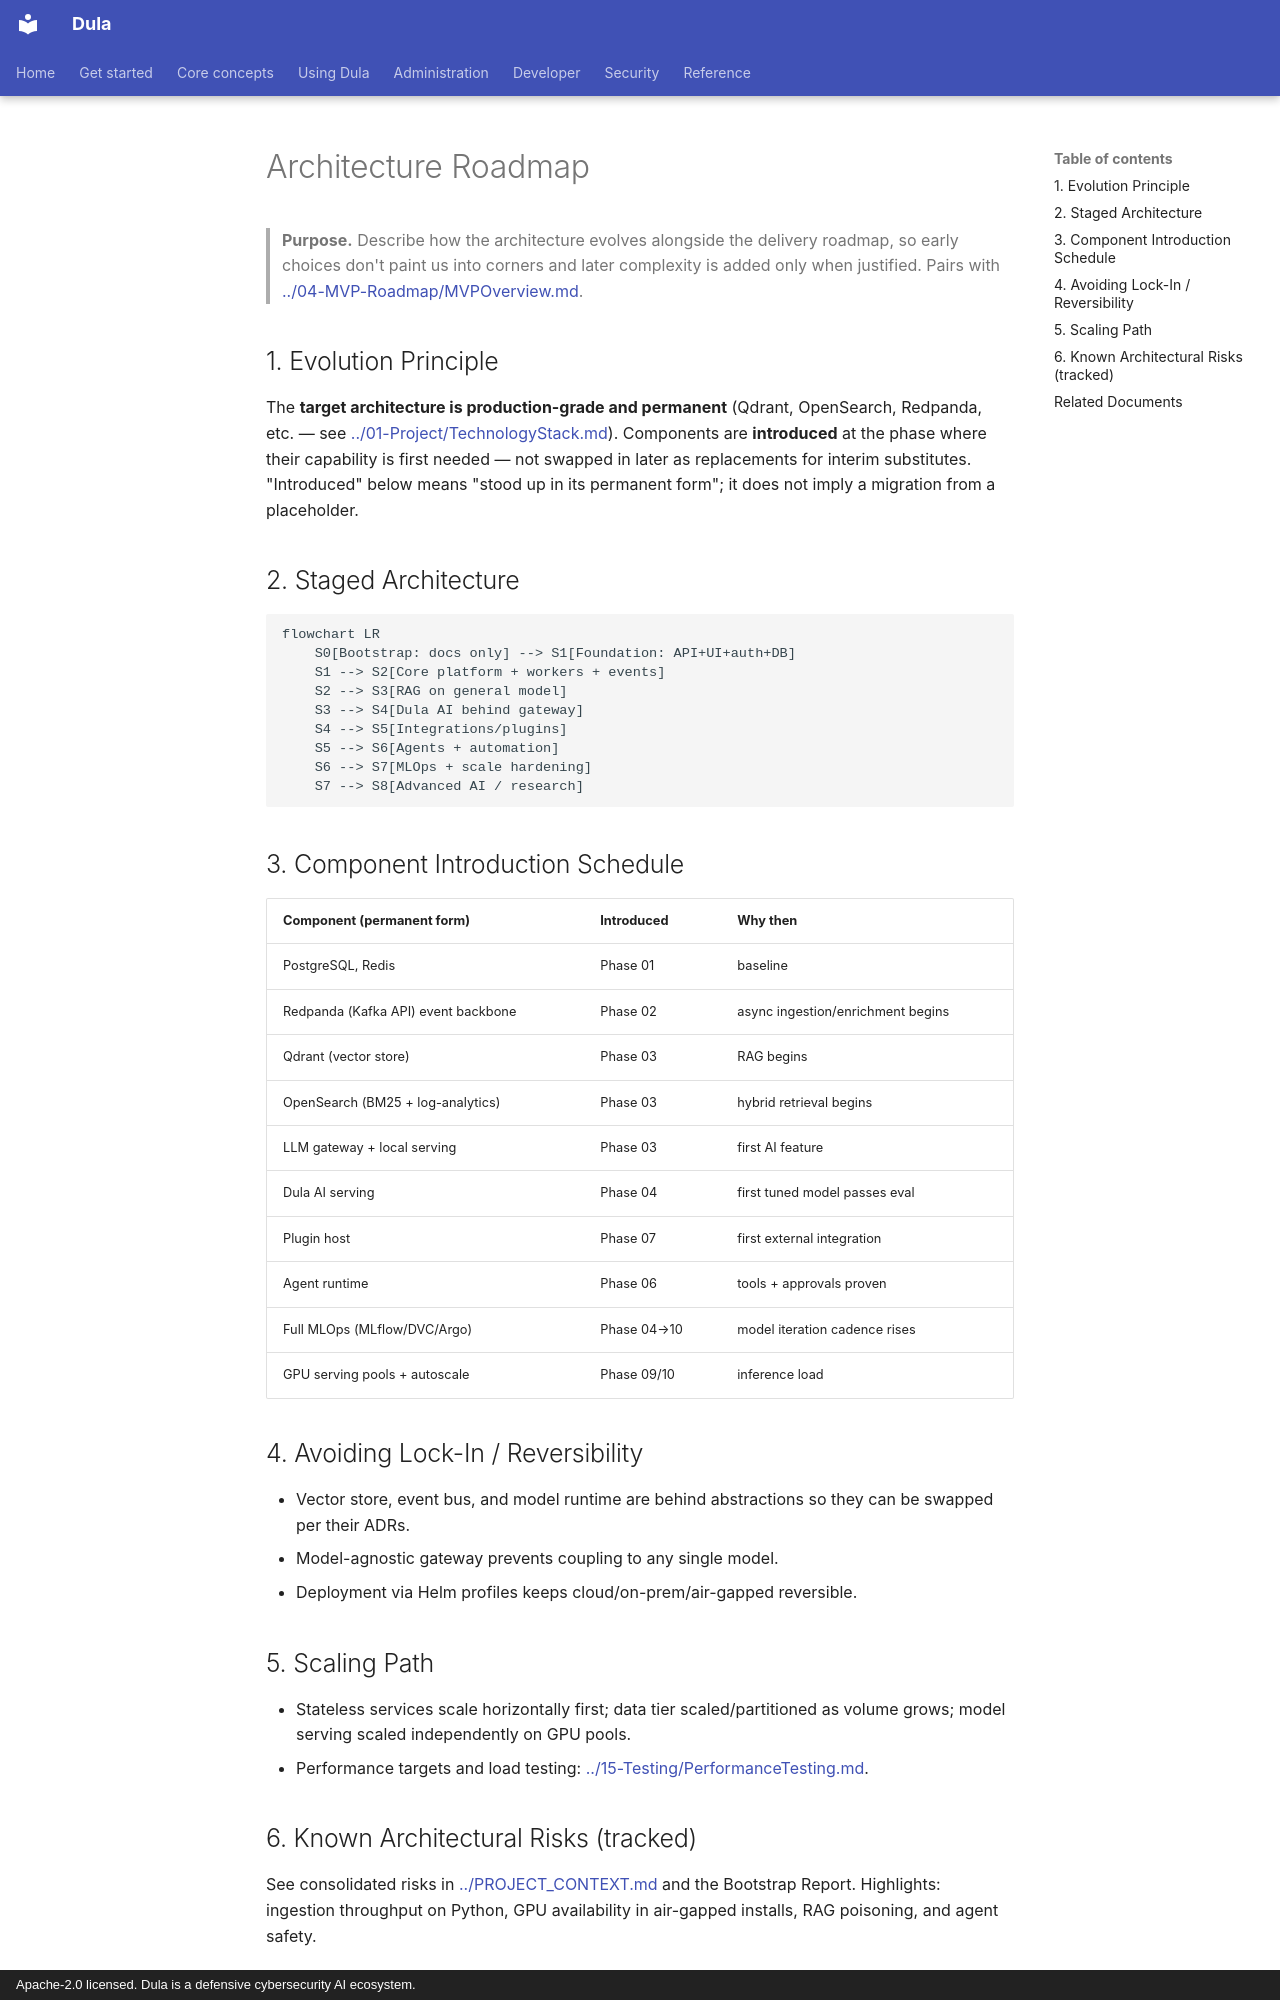

repository: AmanuelFeyissa/dula · page: 03-Architecture/ArchitectureRoadmap/index.html · generator: mkdocs · copyright: Apache-2.0 licensed. Dula is a defensive cybersecurity AI ecosystem.

---
title: Architecture Roadmap
document_id: ARC-011
status: Draft
version: 0.1.0
last_updated: 2026-08-11
owner: Architecture
audience: Architects, engineering leadership
phase: Documentation Bootstrap (M000)
related:
  - ../04-MVP-Roadmap/MVPOverview.md
  - ./SystemArchitecture.md
---

# Architecture Roadmap

> **Purpose.** Describe how the architecture evolves alongside the delivery roadmap, so
> early choices don't paint us into corners and later complexity is added only when
> justified. Pairs with [../04-MVP-Roadmap/MVPOverview.md](../04-MVP-Roadmap/MVPOverview.md).

## 1. Evolution Principle

The **target architecture is production-grade and permanent** (Qdrant, OpenSearch,
Redpanda, etc. — see [../01-Project/TechnologyStack.md](../01-Project/TechnologyStack.md)).
Components are **introduced** at the phase where their capability is first needed — not
swapped in later as replacements for interim substitutes. "Introduced" below means "stood
up in its permanent form"; it does not imply a migration from a placeholder.

## 2. Staged Architecture

```mermaid
flowchart LR
    S0[Bootstrap: docs only] --> S1[Foundation: API+UI+auth+DB]
    S1 --> S2[Core platform + workers + events]
    S2 --> S3[RAG on general model]
    S3 --> S4[Dula AI behind gateway]
    S4 --> S5[Integrations/plugins]
    S5 --> S6[Agents + automation]
    S6 --> S7[MLOps + scale hardening]
    S7 --> S8[Advanced AI / research]
```

## 3. Component Introduction Schedule

| Component (permanent form) | Introduced | Why then |
|----------------------------|------------|----------|
| PostgreSQL, Redis | Phase 01 | baseline |
| Redpanda (Kafka API) event backbone | Phase 02 | async ingestion/enrichment begins |
| Qdrant (vector store) | Phase 03 | RAG begins |
| OpenSearch (BM25 + log-analytics) | Phase 03 | hybrid retrieval begins |
| LLM gateway + local serving | Phase 03 | first AI feature |
| Dula AI serving | Phase 04 | first tuned model passes eval |
| Plugin host | Phase 07 | first external integration |
| Agent runtime | Phase 06 | tools + approvals proven |
| Full MLOps (MLflow/DVC/Argo) | Phase 04→10 | model iteration cadence rises |
| GPU serving pools + autoscale | Phase 09/10 | inference load |

## 4. Avoiding Lock-In / Reversibility

- Vector store, event bus, and model runtime are behind abstractions so they can be
  swapped per their ADRs.
- Model-agnostic gateway prevents coupling to any single model.
- Deployment via Helm profiles keeps cloud/on-prem/air-gapped reversible.

## 5. Scaling Path

- Stateless services scale horizontally first; data tier scaled/partitioned as volume
  grows; model serving scaled independently on GPU pools.
- Performance targets and load testing: [../15-Testing/PerformanceTesting.md](../15-Testing/PerformanceTesting.md).
